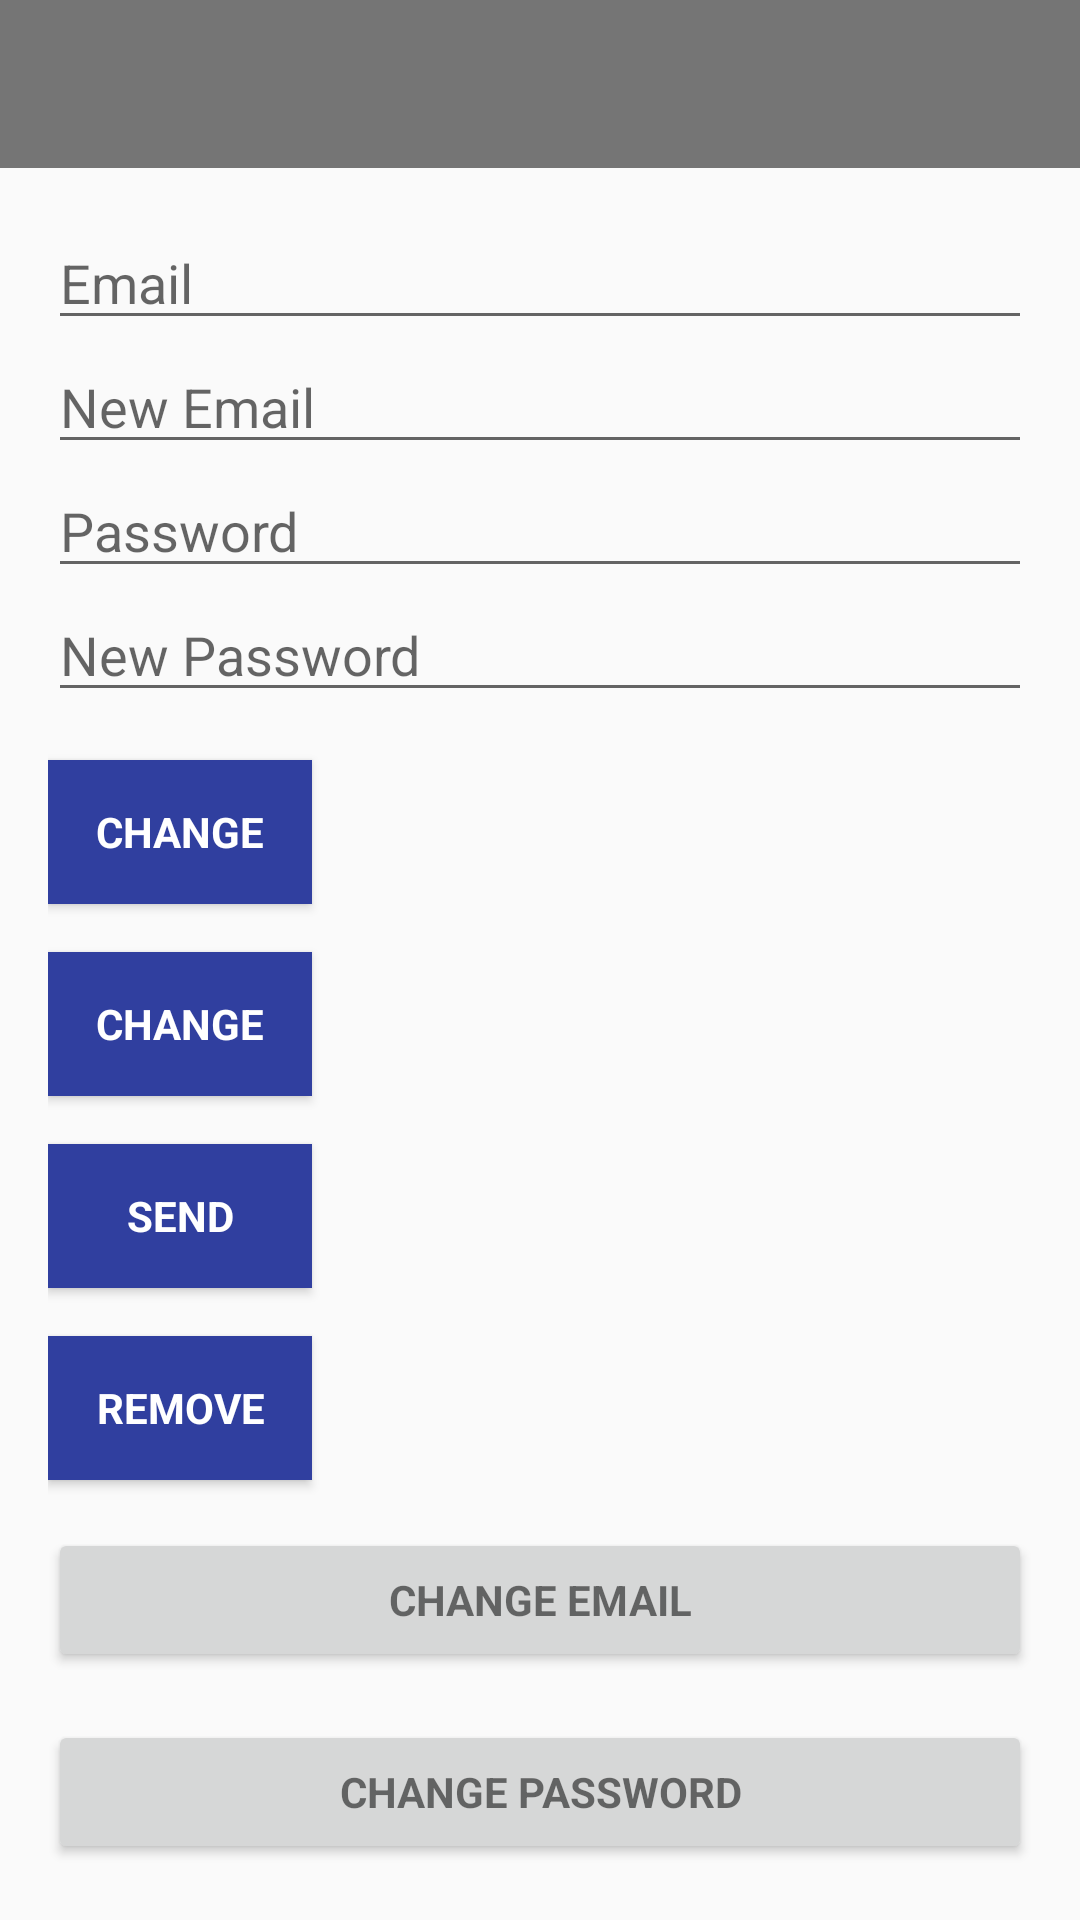

Android layout source for this screen:
<!-- AndroidManifest.xml: application theme AppTheme -->
<!-- res/layout/activity_main.xml -->
<?xml version="1.0" encoding="utf-8"?>
<android.support.design.widget.CoordinatorLayout xmlns:android="http://schemas.android.com/apk/res/android"
    xmlns:app="http://schemas.android.com/apk/res-auto"
    xmlns:tools="http://schemas.android.com/tools"
    android:layout_width="match_parent"
    android:layout_height="match_parent"
    android:fitsSystemWindows="true"
    tools:context=".MainActivity">

    <android.support.design.widget.AppBarLayout
        android:layout_width="match_parent"
        android:layout_height="wrap_content"
        android:theme="@style/AppTheme.AppBarOverlay"
        app:elevation="0dp">

        <android.support.v7.widget.Toolbar
            android:id="@+id/toolbar"
            android:layout_width="match_parent"
            android:layout_height="?attr/actionBarSize"
            android:background="?attr/colorPrimaryDark"
            app:layout_scrollFlags="scroll|enterAlways"
            app:popupTheme="@style/AppTheme.PopupOverlay" />

    </android.support.design.widget.AppBarLayout>

    <LinearLayout
        android:layout_width="match_parent"
        android:layout_height="wrap_content"
        android:orientation="vertical"
        android:paddingBottom="@dimen/activity_vertical_margin"
        android:paddingLeft="@dimen/activity_horizontal_margin"
        android:paddingRight="@dimen/activity_horizontal_margin"
        android:paddingTop="@dimen/activity_vertical_margin"
        app:layout_behavior="@string/appbar_scrolling_view_behavior">

        <EditText
            android:id="@+id/old_email"
            android:layout_width="match_parent"
            android:layout_height="wrap_content"
            android:hint="@string/hint_email"
            android:inputType="textEmailAddress"
            android:maxLines="1"
            android:singleLine="true" />

        <EditText
            android:id="@+id/new_email"
            android:layout_width="match_parent"
            android:layout_height="wrap_content"
            android:hint="@string/hint_new_email"
            android:inputType="textEmailAddress"
            android:maxLines="1"
            android:singleLine="true" />

        <EditText
            android:id="@+id/password"
            android:layout_width="match_parent"
            android:layout_height="wrap_content"
            android:focusableInTouchMode="true"
            android:hint="@string/hint_password"
            android:imeActionId="@+id/login"
            android:imeOptions="actionUnspecified"
            android:inputType="textPassword"
            android:maxLines="1"
            android:singleLine="true"
            tools:ignore="InvalidImeActionId" />

        <EditText
            android:id="@+id/newPassword"
            android:layout_width="match_parent"
            android:layout_height="wrap_content"
            android:focusableInTouchMode="true"
            android:hint="@string/new_pass"
            android:imeActionId="@+id/login"
            android:imeOptions="actionUnspecified"
            android:inputType="textPassword"
            android:maxLines="1"
            android:singleLine="true" />

        <Button
            android:id="@+id/changeEmail"
            style="?android:textAppearanceSmall"
            android:layout_width="wrap_content"
            android:layout_height="wrap_content"
            android:layout_marginTop="16dp"
            android:background="@color/colorPrimaryDark"
            android:text="@string/btn_change"
            android:textColor="@android:color/white"
            android:textStyle="bold" />

        <Button
            android:id="@+id/changePass"
            style="?android:textAppearanceSmall"
            android:layout_width="wrap_content"
            android:layout_height="wrap_content"
            android:layout_marginTop="16dp"
            android:background="@color/colorPrimaryDark"
            android:text="@string/btn_change"
            android:textColor="@android:color/white"
            android:textStyle="bold" />

        <Button
            android:id="@+id/send"
            style="?android:textAppearanceSmall"
            android:layout_width="wrap_content"
            android:layout_height="wrap_content"
            android:layout_marginTop="16dp"
            android:background="@color/colorPrimaryDark"
            android:text="@string/btn_send"
            android:textColor="@android:color/white"
            android:textStyle="bold" />

        <ProgressBar
            android:id="@+id/progressBar"
            android:layout_width="30dp"
            android:layout_height="30dp"
            android:visibility="gone" />

        <Button
            android:id="@+id/remove"
            style="?android:textAppearanceSmall"
            android:layout_width="wrap_content"
            android:layout_height="wrap_content"
            android:layout_marginTop="16dp"
            android:background="@color/colorPrimaryDark"
            android:text="@string/btn_remove"
            android:textColor="@android:color/white"
            android:textStyle="bold" />

        <Button
            android:id="@+id/change_email_button"
            style="?android:textAppearanceSmall"
            android:layout_width="match_parent"
            android:layout_height="wrap_content"
            android:layout_marginTop="16dp"
            android:text="@string/change_email"
            android:textStyle="bold" />

        <Button
            android:id="@+id/change_password_button"
            style="?android:textAppearanceSmall"
            android:layout_width="match_parent"
            android:layout_height="wrap_content"
            android:layout_marginTop="16dp"
            android:text="@string/change_password"
            android:textStyle="bold" />

        <Button
            android:id="@+id/sending_pass_reset_button"
            style="?android:textAppearanceSmall"
            android:layout_width="match_parent"
            android:layout_height="wrap_content"
            android:layout_marginTop="16dp"
            android:text="@string/send_password_reset_email"
            android:textStyle="bold" />

        <Button
            android:id="@+id/remove_user_button"
            style="?android:textAppearanceSmall"
            android:layout_width="match_parent"
            android:layout_height="wrap_content"
            android:layout_marginTop="16dp"
            android:text="@string/remove_user"
            android:textStyle="bold" />

        <Button
            android:id="@+id/sign_out"
            style="?android:textAppearanceSmall"
            android:layout_width="match_parent"
            android:layout_height="wrap_content"
            android:layout_marginTop="16dp"
            android:background="@color/colorPrimaryDark"
            android:text="@string/btn_sign_out"
            android:textColor="@android:color/white"
            android:textStyle="bold" />

    </LinearLayout>

</android.support.design.widget.CoordinatorLayout>
<!-- resources referenced by this layout -->
<resources>
  <color name="colorPrimaryDark">#303F9F</color>
  <dimen name="activity_horizontal_margin">16dp</dimen>
  <dimen name="activity_vertical_margin">16dp</dimen>
  <string name="btn_change">Change</string>
  <string name="btn_remove">Remove</string>
  <string name="btn_send">Send</string>
  <string name="btn_sign_out">Sign Out</string>
  <string name="change_email">Change Email</string>
  <string name="change_password">Change Password</string>
  <string name="hint_email">Email</string>
  <string name="hint_new_email">New Email</string>
  <string name="hint_password">Password</string>
  <string name="new_pass">New Password</string>
  <string name="remove_user">Remove user</string>
  <string name="send_password_reset_email">Send Password reset email</string>
  <style name="AppTheme.AppBarOverlay" parent="Theme.AppCompat.Light.NoActionBar" />
  <style name="AppTheme.PopupOverlay" parent="Theme.AppCompat.Light.NoActionBar" />
  <style name="AppTheme" parent="Theme.AppCompat.Light.DarkActionBar">
          
          <item name="colorPrimary">@color/colorPrimaryDark</item>
          <item name="colorPrimaryDark">@color/colorPrimaryDark</item>
          <item name="colorAccent">@color/colorAccent</item>
  
      </style>
  <color name="colorAccent">#FF4081</color>
</resources>
